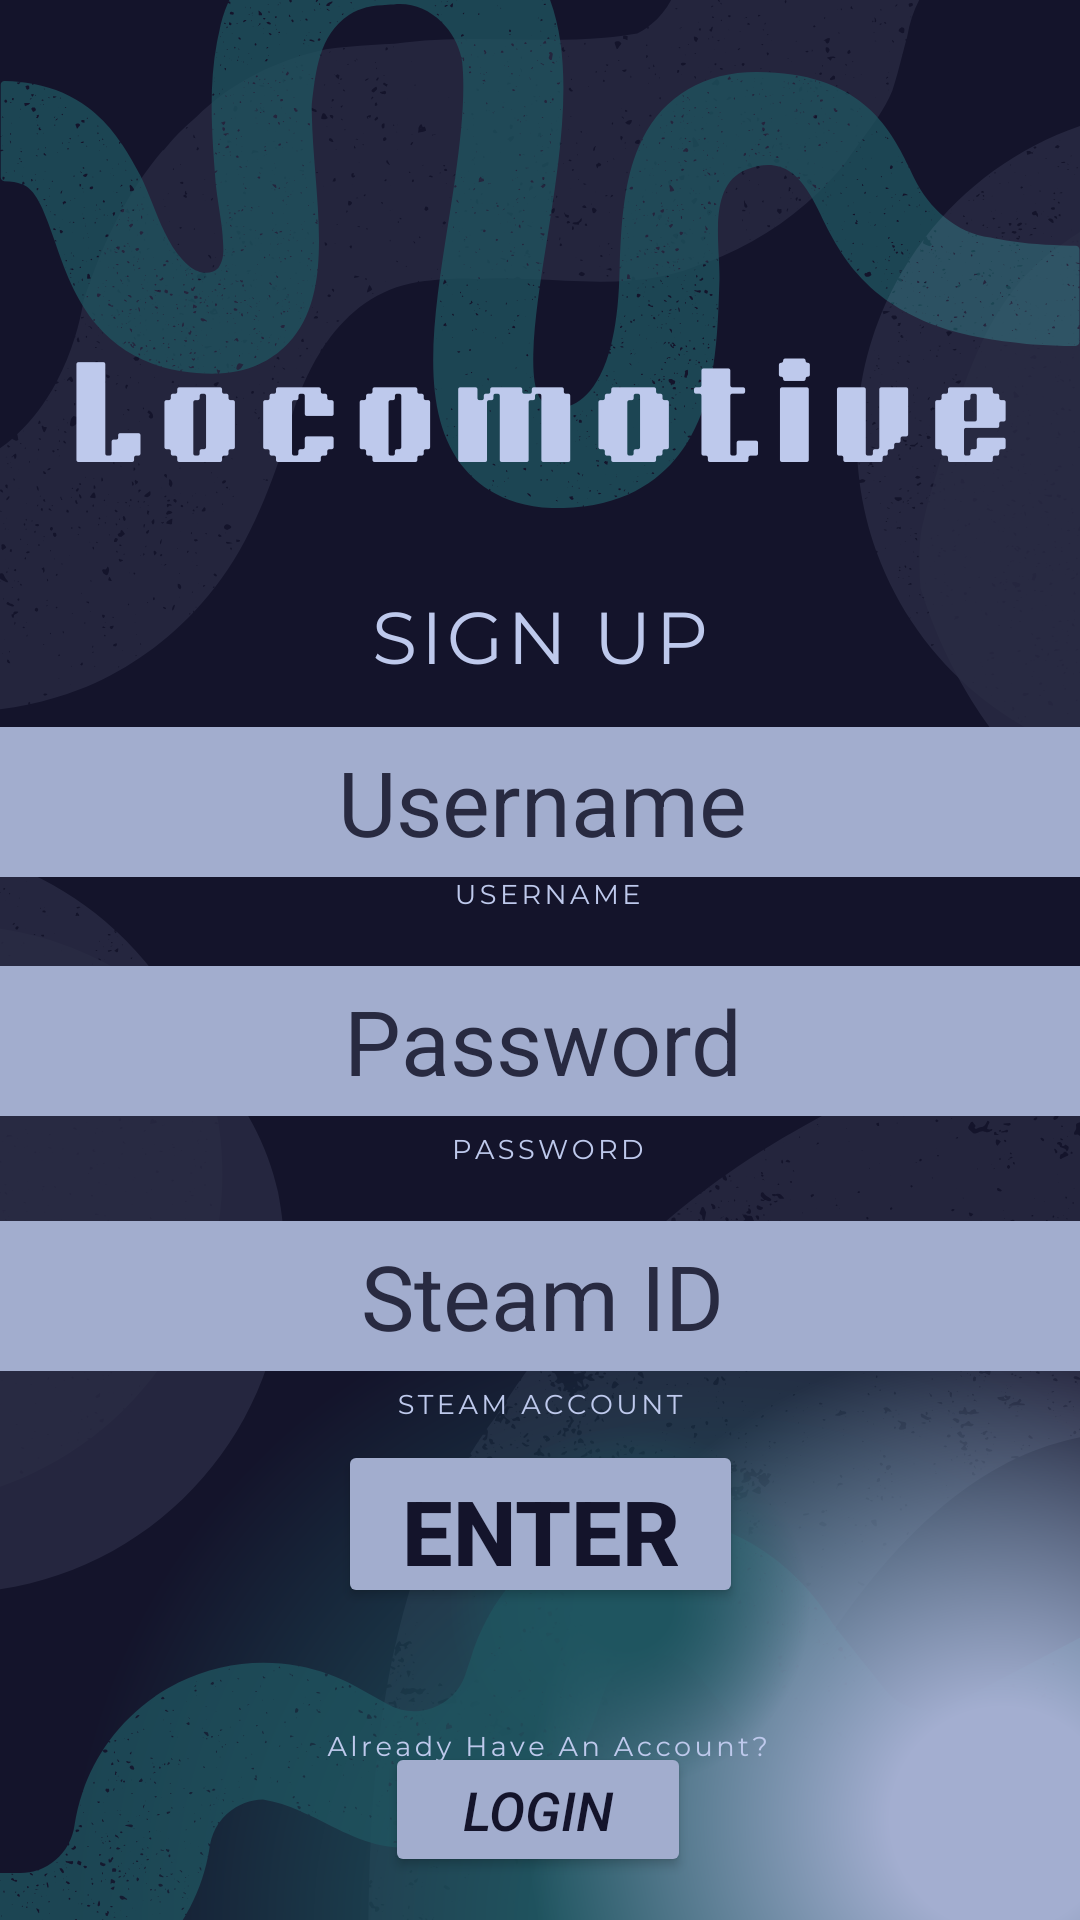

Reconstruct the res/layout file that produces this screen, plus the resources it refers to.
<!-- AndroidManifest.xml: application theme Theme.Locomotive -->
<!-- res/layout/activity_signup.xml -->
<?xml version="1.0" encoding="utf-8"?>

<androidx.constraintlayout.widget.ConstraintLayout xmlns:android="http://schemas.android.com/apk/res/android"
    xmlns:app="http://schemas.android.com/apk/res-auto"
    xmlns:tools="http://schemas.android.com/tools"
    android:layout_width="match_parent"
    android:layout_height="match_parent"
    android:id="@+id/signup"
    tools:context=".SignupActivity"
    android:background="@drawable/signup_background">

    

    <Button
        android:id="@+id/LoginButton"
        android:layout_width="102dp"
        android:layout_height="45dp"
        android:layout_gravity="center"
        android:backgroundTint="#A2ADCE"
        android:text="Login"
        android:textColor="#14142B"
        android:textSize="18sp"
        android:textStyle="italic"
        app:layout_constraintBottom_toBottomOf="parent"
        app:layout_constraintEnd_toEndOf="parent"
        app:layout_constraintHorizontal_bias="0.498"
        app:layout_constraintStart_toStartOf="parent"
        app:layout_constraintTop_toTopOf="parent"
        app:layout_constraintVertical_bias="0.976" />


    

    <Button
        android:id="@+id/signupButton"
        android:layout_width="135dp"
        android:layout_height="56dp"
        android:layout_gravity="center"
        android:backgroundTint="#A2ADCE"
        android:text="Enter"
        android:textColor="#14142B"
        android:textSize="30sp"
        android:textStyle="bold"
        app:layout_constraintBottom_toBottomOf="parent"
        app:layout_constraintEnd_toEndOf="parent"
        app:layout_constraintStart_toStartOf="parent"
        app:layout_constraintTop_toTopOf="parent"
        app:layout_constraintVertical_bias="0.822" />

    <EditText
        android:id="@+id/UsernameTextEntry"
        android:layout_width="362dp"
        android:layout_height="50dp"
        android:background="#A2ADCE"
        android:gravity="center"
        android:hint="Username"
        android:textColor="#14142B"
        android:textColorHint="#282A41"
        android:textSize="30sp"
        app:layout_constraintBottom_toBottomOf="parent"
        app:layout_constraintEnd_toEndOf="parent"
        app:layout_constraintHorizontal_bias="0.489"
        app:layout_constraintStart_toStartOf="parent"
        app:layout_constraintTop_toTopOf="parent"
        app:layout_constraintVertical_bias="0.411" />

    <EditText
        android:id="@+id/PasswordTextEntry"
        android:layout_width="362dp"
        android:layout_height="50dp"
        android:background="#A2ADCE"
        android:gravity="center"
        android:hint="Password"
        android:textColor="#14142B"
        android:textColorHint="#282A41"
        android:textSize="30sp"
        app:layout_constraintBottom_toBottomOf="parent"
        app:layout_constraintEnd_toEndOf="parent"
        app:layout_constraintHorizontal_bias="0.489"
        app:layout_constraintStart_toStartOf="parent"
        app:layout_constraintTop_toTopOf="parent"
        app:layout_constraintVertical_bias="0.546" />

    <EditText
        android:id="@+id/SteamTextEntry"
        android:layout_width="362dp"
        android:layout_height="50dp"
        android:background="#A2ADCE"
        android:gravity="center"
        android:hint="Steam ID"
        android:textColor="#14142B"
        android:textColorHint="#282A41"
        android:textSize="30sp"
        app:layout_constraintBottom_toBottomOf="parent"
        app:layout_constraintEnd_toEndOf="parent"
        app:layout_constraintHorizontal_bias="0.489"
        app:layout_constraintStart_toStartOf="parent"
        app:layout_constraintTop_toTopOf="parent"
        app:layout_constraintVertical_bias="0.69" />


</androidx.constraintlayout.widget.ConstraintLayout>
<!-- resources referenced by this layout -->
<resources>
  <!-- drawable signup_background: png bitmap (drawable, 347559 bytes) -->
  <style name="Theme.Locomotive" parent="Base.Theme.Locomotive" />
  <style name="Base.Theme.Locomotive" parent="Theme.Material3.DayNight.NoActionBar">
          
          
      </style>
</resources>
